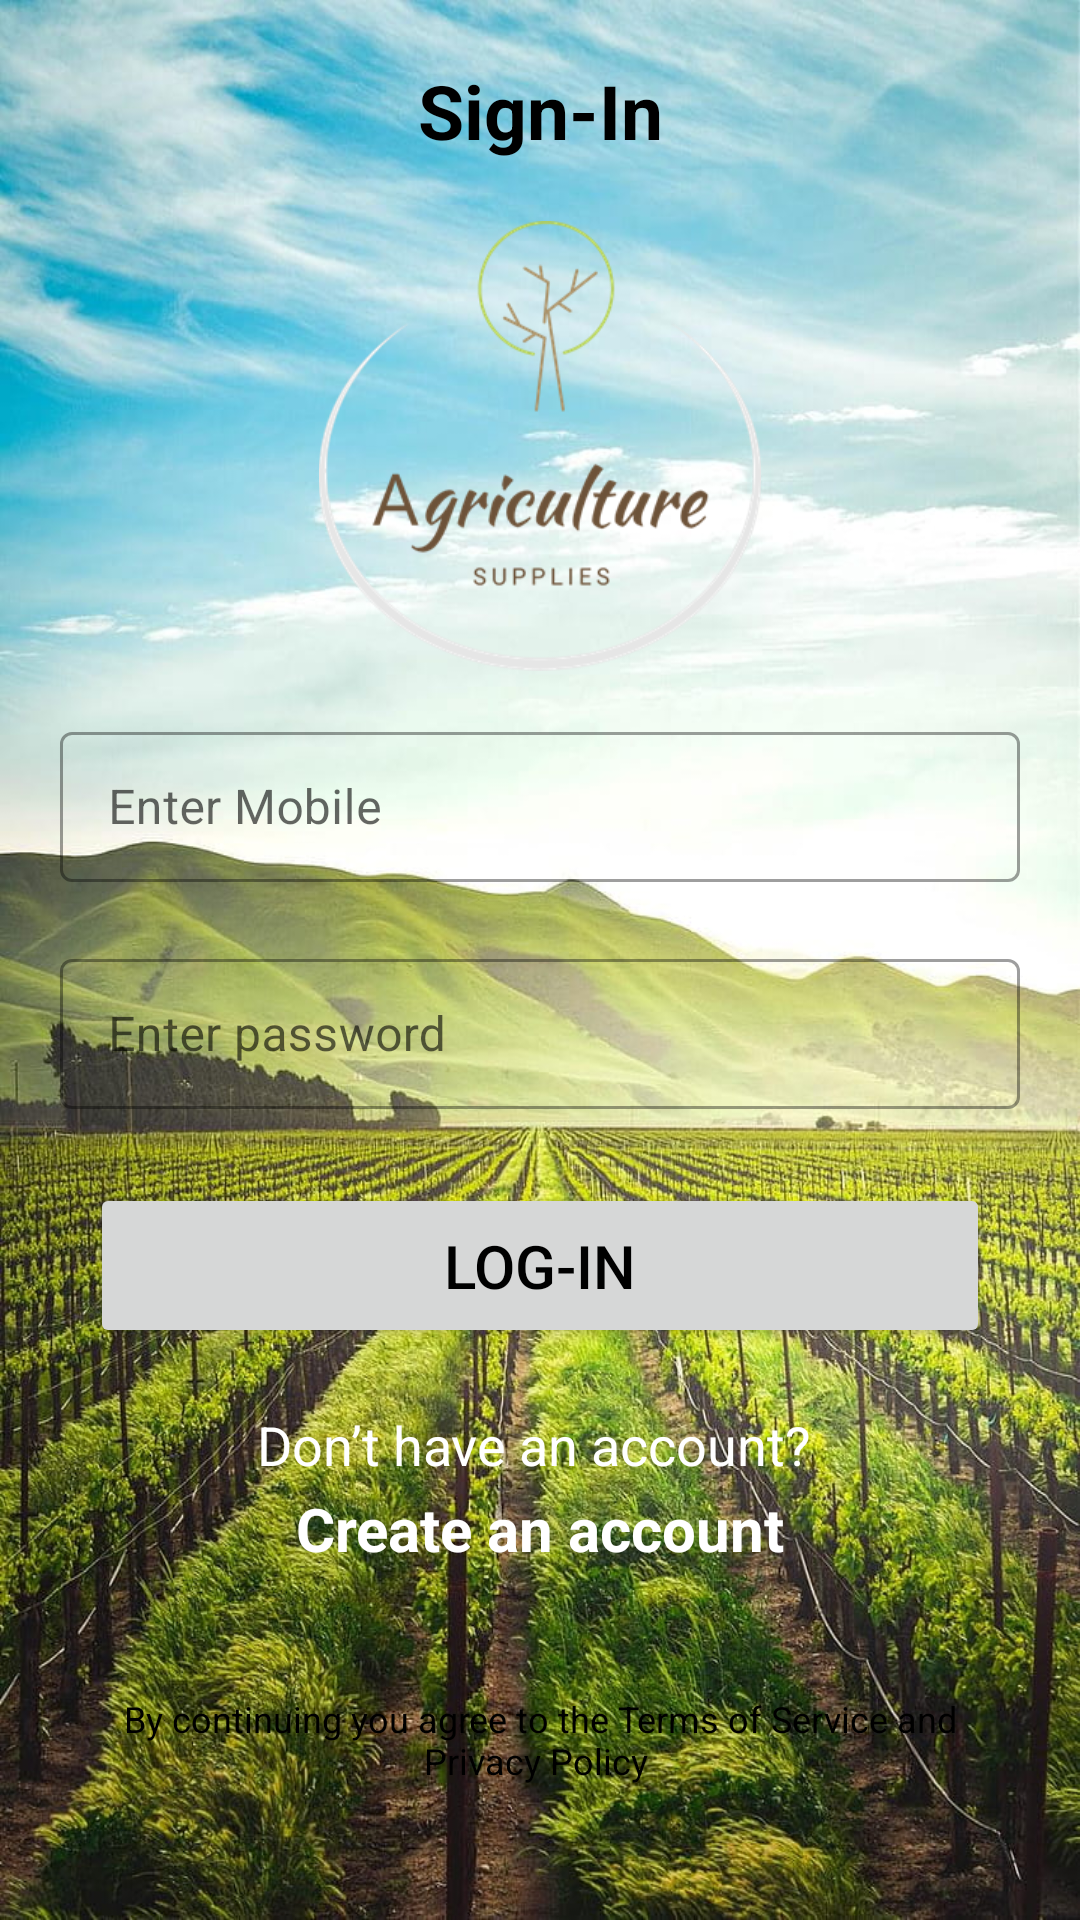

Android layout source for this screen:
<!-- AndroidManifest.xml: application theme Theme.FarmerAPP -->
<!-- res/layout/activity_customer_login.xml -->
<?xml version="1.0" encoding="utf-8"?>
<LinearLayout xmlns:android="http://schemas.android.com/apk/res/android"
    xmlns:app="http://schemas.android.com/apk/res-auto"
    xmlns:tools="http://schemas.android.com/tools"
    android:layout_width="match_parent"
    android:layout_height="match_parent"
    android:orientation="vertical"
    android:background="@drawable/logo"
    tools:context=".ChoseActivity">


    <TextView
        android:layout_width="match_parent"
        android:layout_height="wrap_content"
        android:text="Sign-In"
        android:textStyle="bold"
        android:textSize="25dp"
        android:textColor="@color/black"
        android:layout_marginTop="20dp"
        android:gravity="center"/>



    <ImageView
        android:layout_width="150dp"
        android:layout_height="150dp"
        android:layout_gravity="center"
        android:layout_marginTop="20dp"
        android:src="@drawable/ab"
        />
    <LinearLayout
        android:layout_width="match_parent"
        android:layout_height="match_parent"
        android:gravity="center_horizontal"
        android:orientation="vertical"
        android:padding="5dp">

        <com.google.android.material.textfield.TextInputLayout
            style="@style/Widget.MaterialComponents.TextInputLayout.OutlinedBox"
            android:layout_width="320dp"
            android:id="@+id/username_field_input_layout"
            android:layout_height="wrap_content"
            android:layout_marginTop="10dp"
            android:hint="Enter Mobile"
            app:startIconDrawable="@drawable/mobile"
            app:startIconTint="@android:color/black"
            app:errorEnabled="true">

            <com.google.android.material.textfield.TextInputEditText
                android:id="@+id/txt_advermobile"
                android:inputType="number"
                android:layout_width="match_parent"

                android:layout_height="50dp" />

        </com.google.android.material.textfield.TextInputLayout>

        <com.google.android.material.textfield.TextInputLayout
            style="@style/Widget.MaterialComponents.TextInputLayout.OutlinedBox.Dense"
            android:layout_width="320dp"
            android:id="@+id/password_field_input_layout"
            android:layout_height="60dp"

            android:hint="Enter password"
            app:errorEnabled="true"
            app:startIconDrawable="@drawable/key"
            app:startIconTint="@android:color/black">

            <com.google.android.material.textfield.TextInputEditText
                android:id="@+id/txt_adverpassword"
                android:layout_width="match_parent"
                android:layout_height="50dp"
                android:inputType="textPassword"/>

        </com.google.android.material.textfield.TextInputLayout>


        <Button
            android:layout_width="300dp"
            android:layout_height="55dp"
            android:id="@+id/btn_adversigin"
            android:layout_gravity="center_horizontal"

            android:text="Log-IN"
            android:textColor="@color/black"
            android:textSize="20dp"
            android:layout_marginTop="20dp"/>


        <TextView
            android:layout_width="300dp"
            android:layout_height="wrap_content"
            android:text="Don’t have an account? "
            android:layout_gravity="center_horizontal"
            android:textSize="18dp"
            android:textColor="@color/white"
            android:layout_marginTop="20dp"
            android:gravity="center"/>

        <TextView
            android:layout_width="300dp"
            android:layout_height="30dp"
            android:text="Create an account"
            android:layout_gravity="center_horizontal"
            android:textSize="20dp"
            android:id="@+id/txt_deliveryccounnt"
            android:textStyle="bold"
            android:textColor="@color/white"
            android:layout_marginTop="1dp"
            android:gravity="center"/>

        <TextView
            android:layout_width="300dp"
            android:layout_height="wrap_content"
            android:text="By continuing you agree to the Terms of Service
and Privacy Policy "
            android:layout_gravity="center"
            android:textSize="12dp"
            android:textColor="@color/black"
            android:layout_marginTop="40dp"

            android:gravity="center"/>


    </LinearLayout>

</LinearLayout>
<!-- resources referenced by this layout -->
<resources>
  <color name="black">#FF000000</color>
  <color name="white">#FFFFFFFF</color>
  <!-- drawable ab: png bitmap (drawable, 10785 bytes) -->
  <!-- drawable logo: jpg bitmap (drawable, 231351 bytes) -->
  <style name="Theme.FarmerAPP" parent="Theme.MaterialComponents.DayNight.DarkActionBar">
          
          <item name="colorPrimary">@color/purple_500</item>
          <item name="colorPrimaryVariant">@color/purple_700</item>
          <item name="colorOnPrimary">@color/white</item>
          
          <item name="colorSecondary">@color/teal_200</item>
          <item name="colorSecondaryVariant">@color/teal_700</item>
          <item name="colorOnSecondary">@color/black</item>
          
          <item name="android:statusBarColor">?attr/colorPrimaryVariant</item>
          
      </style>
  <color name="purple_500">#ADFF2F</color>
  <color name="purple_700">#FF3700B3</color>
  <color name="teal_200">#FF03DAC5</color>
  <color name="teal_700">#FF018786</color>
</resources>
